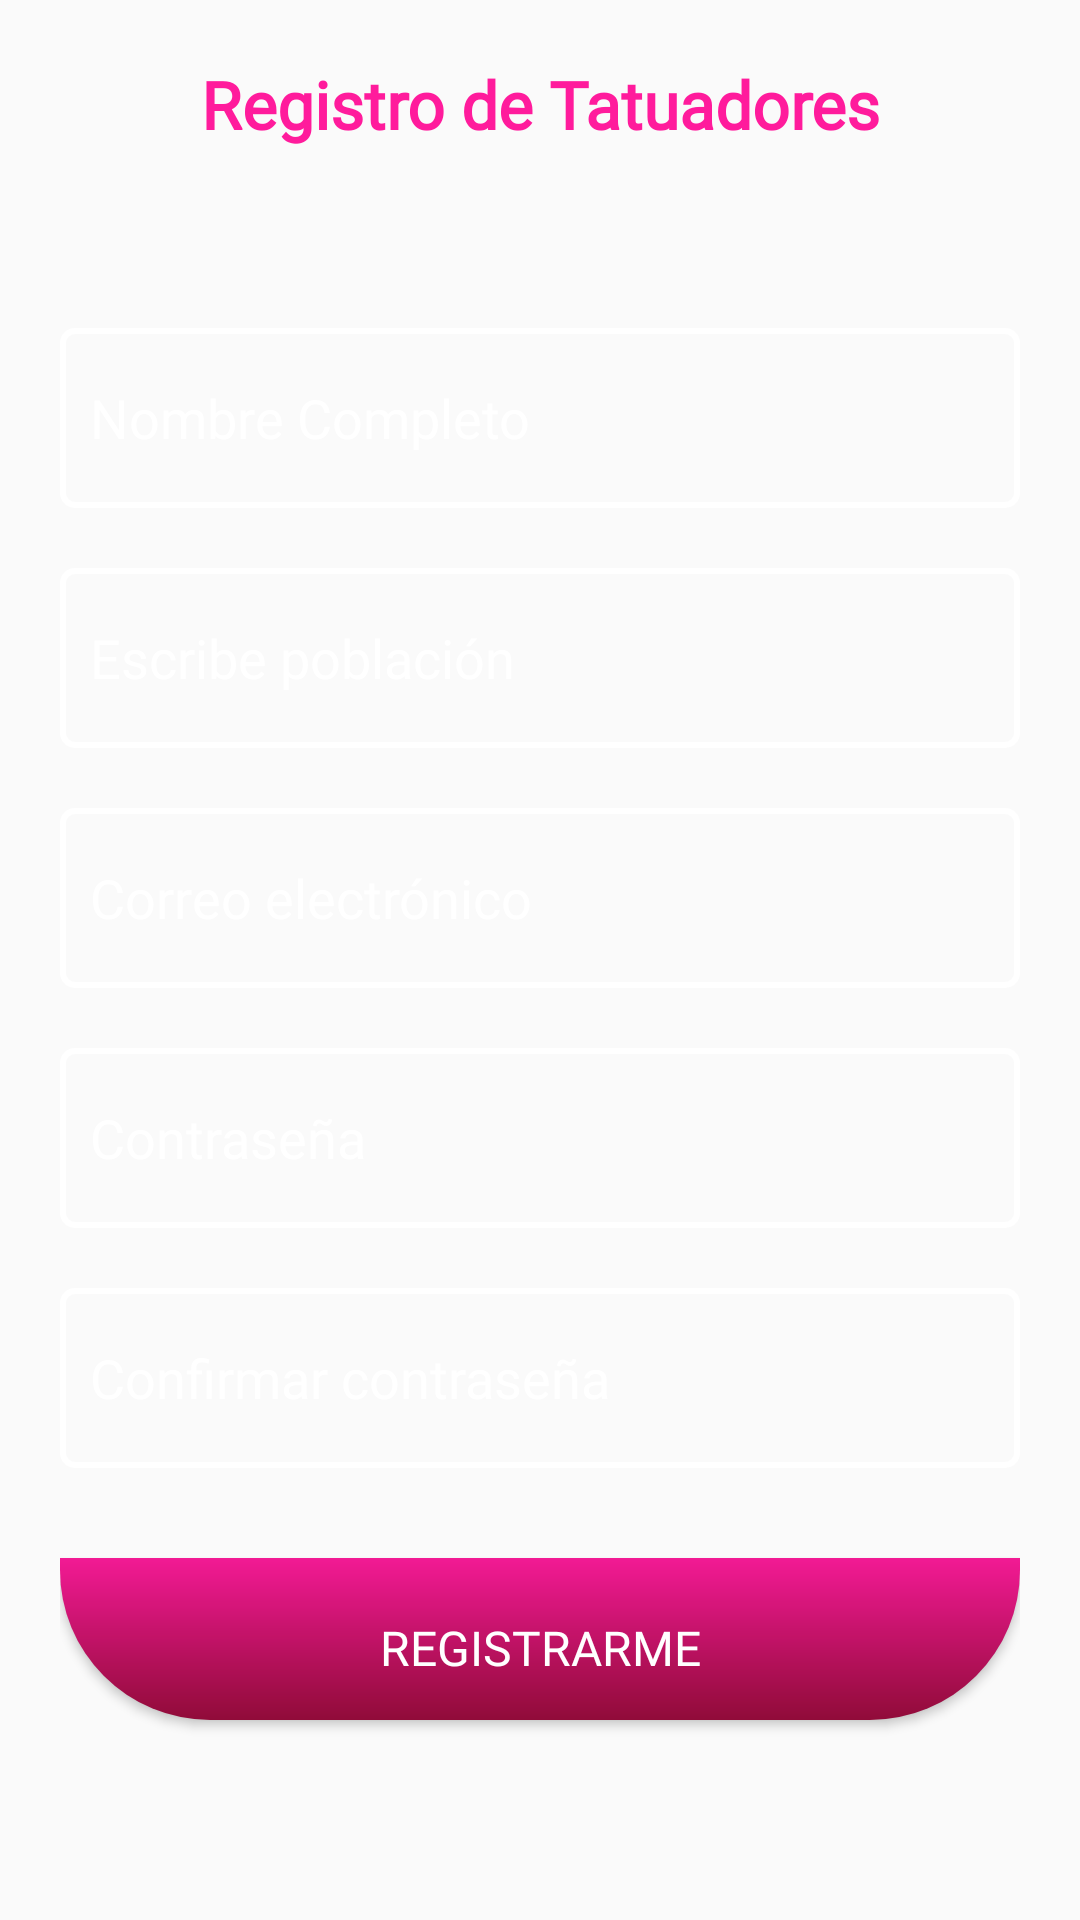

Layout XML and referenced resources for this Android screen:
<!-- AndroidManifest.xml: application theme Theme.Newinked -->
<!-- res/layout/formulario_tatuador_registro.xml -->
<?xml version="1.0" encoding="utf-8"?>
<LinearLayout xmlns:android="http://schemas.android.com/apk/res/android"
    android:layout_width="match_parent"
    android:layout_height="match_parent"
    android:orientation="vertical"
    android:background="@color/common_google_signin_btn_text_light_pressed">

    <TextView
        android:layout_width="match_parent"
        android:layout_height="wrap_content"
        android:fontFamily="@font/dm_sans_medium"
        android:padding="20dp"
        android:text="@string/registro_de_tatuadores"
        android:textAlignment="center"
        android:textColor="#FF1B9C"
        android:textSize="22sp"
        android:textStyle="bold" />

    <ScrollView
        android:layout_width="match_parent"
        android:layout_height="0dp"
        android:layout_weight="1">

        <LinearLayout
            android:layout_width="match_parent"
            android:layout_height="wrap_content"
            android:orientation="vertical"
            android:padding="20dp">

            <EditText
                android:id="@+id/nombreCompletoEditText"
                android:layout_width="match_parent"
                android:layout_height="60dp"
                android:layout_marginTop="20dp"
                android:background="@drawable/edittext_background"
                android:backgroundTint="@color/button_default_color"
                android:fontFamily="@font/roboto_medium"
                android:hint="@string/nombre__completo"
                android:inputType="text"
                android:padding="10dp"
                android:textColor="@color/button_default_color"
                android:textColorHint="@android:color/white"
                android:autofillHints="" />


            <AutoCompleteTextView
                android:id="@+id/autoTexviewPoblacion"
                android:layout_width="match_parent"
                android:layout_height="60dp"
                android:layout_marginTop="20dp"
                android:background="@drawable/edittext_background"
                android:backgroundTint="@color/button_default_color"
                android:fontFamily="@font/roboto_medium"
                android:padding="10dp"
                android:hint="Escribe población"
                android:textColor="@color/button_default_color"
                android:textColorHint="@android:color/white"
                android:completionThreshold="1"
                android:autofillHints="" />


            <EditText
                android:id="@+id/correoElectronicoEditText"
                android:layout_width="match_parent"
                android:layout_height="60dp"
                android:layout_marginTop="20dp"
                android:background="@drawable/edittext_background"
                android:backgroundTint="@color/button_default_color"
                android:fontFamily="@font/roboto_medium"
                android:hint="@string/correo_electronico"
                android:inputType="text"
                android:padding="10dp"
                android:textColor="@color/button_default_color"
                android:textColorHint="@android:color/white"
                android:autofillHints="" />

            <EditText
                android:id="@+id/contrasenaEditText"
                android:layout_width="match_parent"
                android:layout_height="60dp"
                android:layout_marginTop="20dp"
                android:background="@drawable/edittext_background"
                android:backgroundTint="@color/button_default_color"
                android:fontFamily="@font/roboto_medium"
                android:hint="@string/password"
                android:inputType="textPassword"
                android:padding="10dp"
                android:textColor="@color/button_default_color"
                android:textColorHint="@android:color/white"
                android:autofillHints="" />

            <EditText
                android:id="@+id/confirmarContrasenaEditText"
                android:layout_width="match_parent"
                android:layout_height="60dp"
                android:layout_marginTop="20dp"
                android:background="@drawable/edittext_background"
                android:backgroundTint="@color/button_default_color"
                android:fontFamily="@font/roboto_medium"
                android:hint="@string/confirmar_password"
                android:inputType="textPassword"
                android:padding="10dp"
                android:textColor="@color/button_default_color"
                android:textColorHint="@android:color/white"
                android:autofillHints="" />

            <Button
                android:id="@+id/registrarButtonTatuador"
                android:layout_width="match_parent"
                android:layout_height="60dp"
                android:layout_marginTop="30dp"
                android:background="@drawable/button_background4"
                android:fontFamily="@font/roboto_medium"
                android:text="@string/registrarme"
                android:textColor="@android:color/white"
                android:textSize="16sp" />

        </LinearLayout>

    </ScrollView>

</LinearLayout>
<!-- resources referenced by this layout -->
<resources>
  <color name="button_default_color">#FFFFFF</color>
  <!-- drawable button_background4 (drawable) -->
  <layer-list xmlns:android="http://schemas.android.com/apk/res/android">
  
      
      <item android:bottom="6dp">
          <shape android:shape="rectangle">
              <corners
                  android:bottomLeftRadius="50dp"
                  android:bottomRightRadius="50dp"
                  android:topLeftRadius="0dp"
                  android:topRightRadius="0dp" />
              <gradient
                  android:startColor="#FF1B9C"
                  android:endColor="#980C3C"
                  android:angle="270" />
          </shape>
      </item>
  
      
      <item
          android:left="0dp"
          android:right="0dp"
          android:top="0dp"
          android:bottom="6dp">
          <shape android:shape="rectangle">
              <solid android:color="#0D000000" />
              <corners
                  android:bottomLeftRadius="50dp"
                  android:bottomRightRadius="50dp"
                  android:topLeftRadius="0dp"
                  android:topRightRadius="0dp" />
              <padding
                  android:left="2dp"
                  android:right="2dp"
                  android:top="2dp"
                  android:bottom="2dp" />
          </shape>
      </item>
  
  </layer-list>
  <!-- drawable edittext_background (drawable) -->
  <shape xmlns:android="http://schemas.android.com/apk/res/android">
      <solid android:color="#00000000" />
      <stroke
          android:width="2dp"
          android:color="#C5B5B5" />
      <corners android:radius="4dp" />
  </shape>
  <string name="confirmar_password">Confirmar contraseña</string>
  <string name="correo_electronico">Correo electrónico</string>
  <string name="nombre__completo">Nombre Completo</string>
  <string name="password">Contraseña</string>
  <string name="registrarme">Registrarme</string>
  <string name="registro_de_tatuadores">Registro de Tatuadores</string>
  <style name="Theme.Newinked" parent="Base.Theme.Newinked" />
  <style name="Base.Theme.Newinked" parent="Theme.AppCompat.Light.NoActionBar">
          
          
      </style>
</resources>
